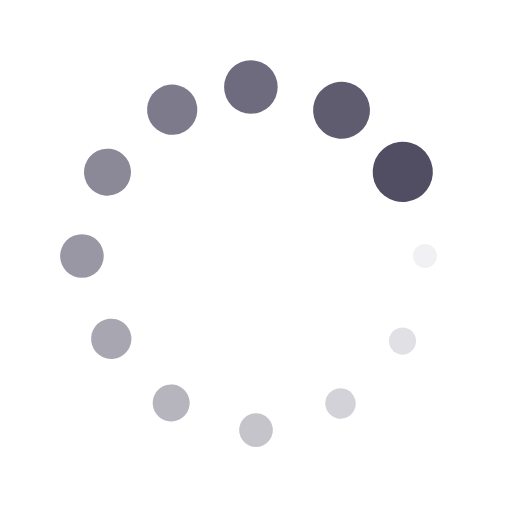
t = 0.00 s
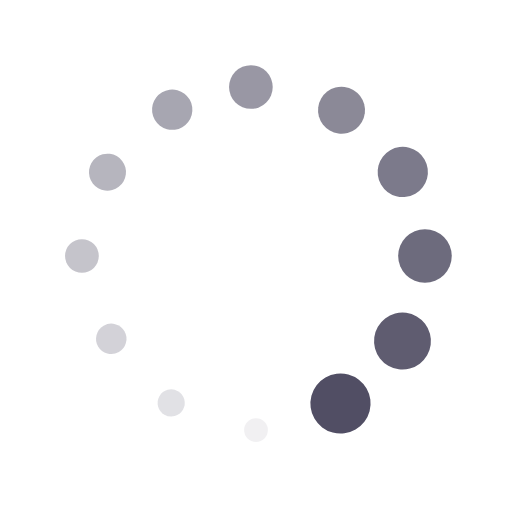
t = 0.25 s
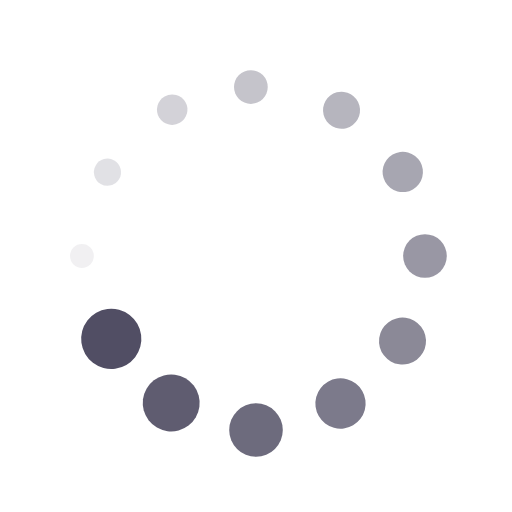
t = 0.50 s
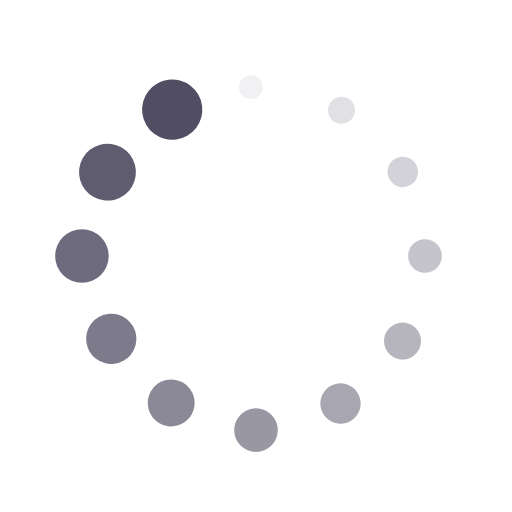
t = 0.75 s

The animated SVG that drew these frames (rendered in a browser with its animation timeline set to each time). Animation: 24 SMIL elements (animate=12,animateTransform=12); one cycle of 1.00 s, repeats indefinitely.

<svg xmlns="http://www.w3.org/2000/svg" style="margin:auto;" width="200" height="200" viewBox="0 0 100 100" preserveAspectRatio="xMidYMid" display="block"><g transform="translate(83 50)"><circle r="2" fill="#514e64"><animateTransform attributeName="transform" type="scale" begin="-0.9166666666666666s" values="2.94 2.94;1 1" keyTimes="0;1" dur="1s" repeatCount="indefinite"/><animate attributeName="fill-opacity" keyTimes="0;1" dur="1s" repeatCount="indefinite" values="1;0" begin="-0.9166666666666666s"/></circle></g><g transform="rotate(30 -85 180)"><circle r="2" fill="#514e64" fill-opacity=".9"><animateTransform attributeName="transform" type="scale" begin="-0.8333333333333334s" values="2.94 2.94;1 1" keyTimes="0;1" dur="1s" repeatCount="indefinite"/><animate attributeName="fill-opacity" keyTimes="0;1" dur="1s" repeatCount="indefinite" values="1;0" begin="-0.8333333333333334s"/></circle></g><g transform="rotate(60 -35 97)"><circle r="2" fill="#514e64" fill-opacity=".8"><animateTransform attributeName="transform" type="scale" begin="-0.75s" values="2.94 2.94;1 1" keyTimes="0;1" dur="1s" repeatCount="indefinite"/><animate attributeName="fill-opacity" keyTimes="0;1" dur="1s" repeatCount="indefinite" values="1;0" begin="-0.75s"/></circle></g><g transform="rotate(90 -17 67)"><circle r="2" fill="#514e64" fill-opacity=".8"><animateTransform attributeName="transform" type="scale" begin="-0.6666666666666666s" values="2.94 2.94;1 1" keyTimes="0;1" dur="1s" repeatCount="indefinite"/><animate attributeName="fill-opacity" keyTimes="0;1" dur="1s" repeatCount="indefinite" values="1;0" begin="-0.6666666666666666s"/></circle></g><g transform="rotate(120 -6 49)"><circle r="2" fill="#514e64" fill-opacity=".7"><animateTransform attributeName="transform" type="scale" begin="-0.5833333333333334s" values="2.94 2.94;1 1" keyTimes="0;1" dur="1s" repeatCount="indefinite"/><animate attributeName="fill-opacity" keyTimes="0;1" dur="1s" repeatCount="indefinite" values="1;0" begin="-0.5833333333333334s"/></circle></g><g transform="rotate(150 2 36)"><circle r="2" fill="#514e64" fill-opacity=".6"><animateTransform attributeName="transform" type="scale" begin="-0.5s" values="2.94 2.94;1 1" keyTimes="0;1" dur="1s" repeatCount="indefinite"/><animate attributeName="fill-opacity" keyTimes="0;1" dur="1s" repeatCount="indefinite" values="1;0" begin="-0.5s"/></circle></g><g transform="rotate(180 8 25)"><circle r="2" fill="#514e64" fill-opacity=".5"><animateTransform attributeName="transform" type="scale" begin="-0.4166666666666667s" values="2.94 2.94;1 1" keyTimes="0;1" dur="1s" repeatCount="indefinite"/><animate attributeName="fill-opacity" keyTimes="0;1" dur="1s" repeatCount="indefinite" values="1;0" begin="-0.4166666666666667s"/></circle></g><g transform="rotate(-150 15 14)"><circle r="2" fill="#514e64" fill-opacity=".4"><animateTransform attributeName="transform" type="scale" begin="-0.3333333333333333s" values="2.94 2.94;1 1" keyTimes="0;1" dur="1s" repeatCount="indefinite"/><animate attributeName="fill-opacity" keyTimes="0;1" dur="1s" repeatCount="indefinite" values="1;0" begin="-0.3333333333333333s"/></circle></g><g transform="rotate(-120 23 1)"><circle r="2" fill="#514e64" fill-opacity=".3"><animateTransform attributeName="transform" type="scale" begin="-0.25s" values="2.94 2.94;1 1" keyTimes="0;1" dur="1s" repeatCount="indefinite"/><animate attributeName="fill-opacity" keyTimes="0;1" dur="1s" repeatCount="indefinite" values="1;0" begin="-0.25s"/></circle></g><g transform="rotate(-90 33 -16)"><circle r="2" fill="#514e64" fill-opacity=".3"><animateTransform attributeName="transform" type="scale" begin="-0.16666666666666666s" values="2.94 2.94;1 1" keyTimes="0;1" dur="1s" repeatCount="indefinite"/><animate attributeName="fill-opacity" keyTimes="0;1" dur="1s" repeatCount="indefinite" values="1;0" begin="-0.16666666666666666s"/></circle></g><g transform="rotate(-60 52 -47)"><circle r="2" fill="#514e64" fill-opacity=".2"><animateTransform attributeName="transform" type="scale" begin="-0.08333333333333333s" values="2.94 2.94;1 1" keyTimes="0;1" dur="1s" repeatCount="indefinite"/><animate attributeName="fill-opacity" keyTimes="0;1" dur="1s" repeatCount="indefinite" values="1;0" begin="-0.08333333333333333s"/></circle></g><g transform="rotate(-30 102 -130)"><circle r="2" fill="#514e64" fill-opacity=".1"><animateTransform attributeName="transform" type="scale" begin="0s" values="2.94 2.94;1 1" keyTimes="0;1" dur="1s" repeatCount="indefinite"/><animate attributeName="fill-opacity" keyTimes="0;1" dur="1s" repeatCount="indefinite" values="1;0" begin="0s"/></circle></g></svg>
